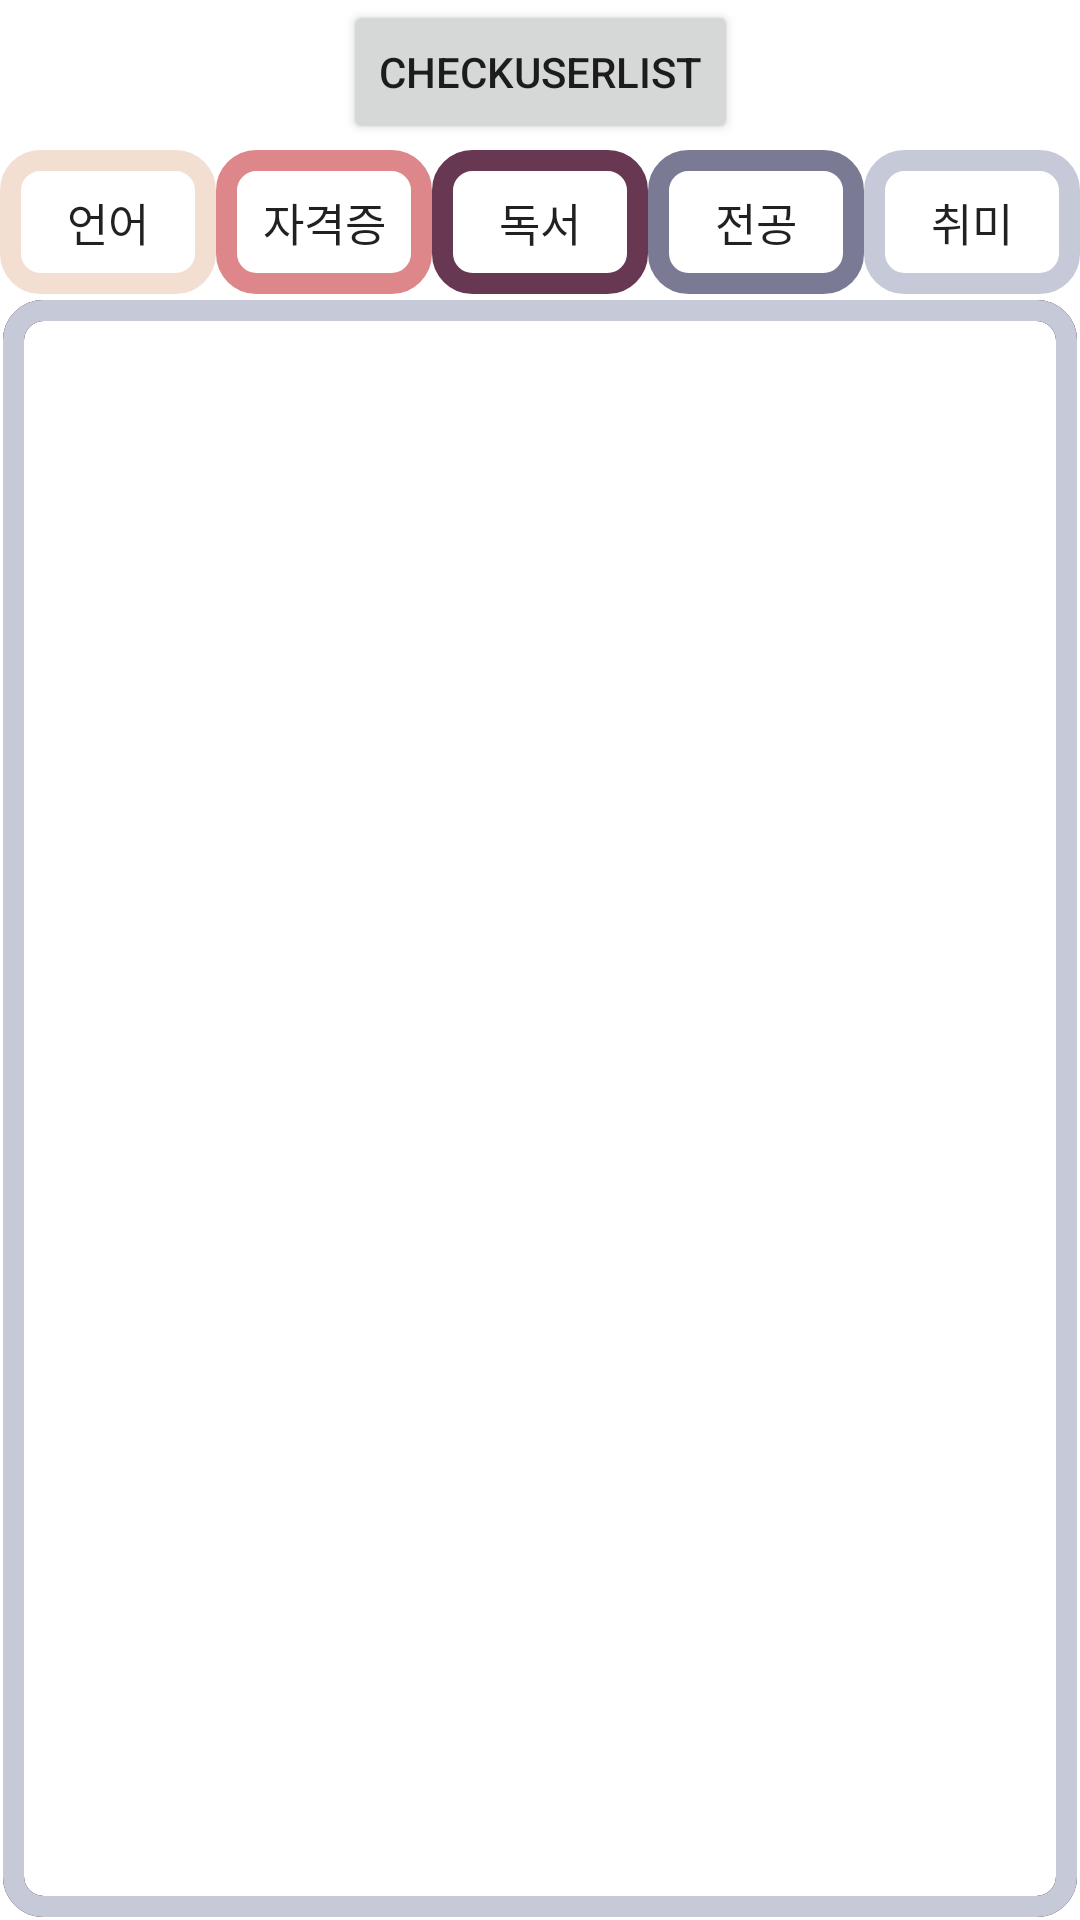

This screen was rendered from an Android layout file. Write that file and the resources it references.
<!-- AndroidManifest.xml: application theme EditTheme -->
<!-- res/layout/activity_main.xml -->
<?xml version="1.0" encoding="utf-8"?>
<androidx.constraintlayout.widget.ConstraintLayout xmlns:android="http://schemas.android.com/apk/res/android"
    xmlns:app="http://schemas.android.com/apk/res-auto"
    xmlns:tools="http://schemas.android.com/tools"
    android:layout_width="match_parent"
    android:layout_height="match_parent"
    android:background="@color/white"
    tools:context=".MainActivity">

    <LinearLayout
        android:id="@+id/linearLayout"
        android:layout_width="wrap_content"
        android:layout_height="wrap_content"
        android:orientation="horizontal"
        app:layout_constraintEnd_toEndOf="parent"
        app:layout_constraintStart_toStartOf="parent"
        app:layout_constraintTop_toTopOf="parent">

        <Button
            android:id="@+id/checkUserListButton"
            android:layout_width="wrap_content"
            android:layout_height="wrap_content"
            android:gravity="center"
            android:text="checkUserList" />

    </LinearLayout>

    <LinearLayout
        android:id="@+id/linearLayout2"
        android:layout_width="0dp"
        android:layout_height="50dp"
        android:layout_marginTop="50dp"
        app:layout_constraintEnd_toEndOf="parent"
        app:layout_constraintStart_toStartOf="parent"
        app:layout_constraintTop_toTopOf="parent">

        <Button
            android:id="@+id/LanguageButton"
            android:layout_width="wrap_content"
            android:layout_height="wrap_content"
            android:layout_weight="1"
            android:background="@drawable/customborder"
            android:text="@string/language_group"
            android:textSize="15dp" />
        
        

        <Button
            android:id="@+id/LicenseButton"
            android:layout_width="wrap_content"
            android:layout_height="wrap_content"
            android:layout_weight="1"
            android:background="@drawable/licenseborder"
            android:text="@string/license_group"
            android:textSize="15dp" />

        <Button
            android:id="@+id/ReadingButton"
            android:layout_width="wrap_content"
            android:layout_height="wrap_content"
            android:layout_weight="1"
            android:background="@drawable/readingborder"
            android:text="@string/reading_group"
            android:textSize="15dp" />

        <Button
            android:id="@+id/MajoringButton"
            android:layout_width="wrap_content"
            android:layout_height="wrap_content"
            android:layout_weight="1"
            android:background="@drawable/majoringborder"
            android:text="@string/majoring_group"
            android:textSize="15dp" />

        <Button
            android:id="@+id/HobbyButton"
            android:layout_width="wrap_content"
            android:layout_height="wrap_content"
            android:layout_weight="1"
            android:background="@drawable/hobbyborder"
            android:text="@string/hobby_group"
            android:textSize="15dp" />

    </LinearLayout>

    <FrameLayout
        android:id="@+id/frame"
        android:layout_width="0dp"
        android:layout_height="0dp"
        android:orientation="horizontal"
        app:layout_constraintBottom_toBottomOf="parent"
        app:layout_constraintEnd_toEndOf="parent"
        app:layout_constraintStart_toStartOf="parent"
        app:layout_constraintTop_toBottomOf="@id/linearLayout2">


        <LinearLayout
            android:id="@+id/LanguageFrame"
            android:layout_width="match_parent"
            android:layout_height="match_parent"
            android:layout_marginLeft="1dp"
            android:layout_marginRight="1dp"
            android:layout_marginBottom="1dp"
            android:background="@drawable/customborder"
            android:orientation="horizontal">

        </LinearLayout>

        <LinearLayout
            android:id="@+id/LicenseFrame"
            android:layout_width="match_parent"
            android:layout_height="match_parent"
            android:layout_marginLeft="1dp"
            android:layout_marginRight="1dp"
            android:layout_marginBottom="1dp"
            android:background="@drawable/licenseborder"
            android:orientation="horizontal"></LinearLayout>

        <LinearLayout
            android:id="@+id/ReadingFrame"
            android:layout_width="match_parent"
            android:layout_height="match_parent"
            android:layout_marginLeft="1dp"
            android:layout_marginRight="1dp"
            android:layout_marginBottom="1dp"
            android:background="@drawable/readingborder"
            android:orientation="horizontal">

        </LinearLayout>

        <LinearLayout
            android:id="@+id/MajoringFrame"
            android:layout_width="match_parent"
            android:layout_height="match_parent"
            android:layout_marginLeft="1dp"
            android:layout_marginRight="1dp"
            android:layout_marginBottom="1dp"
            android:background="@drawable/majoringborder"
            android:orientation="horizontal">

        </LinearLayout>

        <LinearLayout
            android:id="@+id/HobbyFrame"
            android:layout_width="match_parent"
            android:layout_height="match_parent"
            android:layout_marginLeft="1dp"
            android:layout_marginRight="1dp"
            android:layout_marginBottom="1dp"
            android:background="@drawable/hobbyborder"
            android:orientation="horizontal">

        </LinearLayout>

    </FrameLayout>

</androidx.constraintlayout.widget.ConstraintLayout>
<!-- resources referenced by this layout -->
<resources>
  <color name="white">#fff</color>
  <!-- drawable customborder (drawable) -->
  <?xml version="1.0" encoding="utf-8"?>
  <shape xmlns:android="http://schemas.android.com/apk/res/android" android:shape="rectangle">
      <corners
          android:radius="10dp"/>
          
          
          
          
      <padding android:left="10dp" android:right="10dp" android:top="10dp" android:bottom="10dp"/>
      <stroke android:width="7dp" android:color="@color/firstCombinationPointPink"/>
  </shape>
  
  <!-- drawable hobbyborder (drawable) -->
  <?xml version="1.0" encoding="utf-8"?>
  <shape xmlns:android="http://schemas.android.com/apk/res/android" android:shape="rectangle">
      <corners
          android:radius="10dp"/>
      
      
      
      
      <padding android:left="10dp" android:right="10dp" android:top="10dp" android:bottom="10dp"/>
      <stroke android:width="7dp" android:color="@color/firstCombinationPointSky"/>
  </shape>
      
  <!-- drawable licenseborder (drawable) -->
  <?xml version="1.0" encoding="utf-8"?>
  <shape xmlns:android="http://schemas.android.com/apk/res/android" android:shape="rectangle">
      <corners
          android:radius="10dp"/>
      
      
      
      
      <padding android:left="10dp" android:right="10dp" android:top="10dp" android:bottom="10dp"/>
      <stroke android:width="7dp" android:color="@color/firstCombinationPointThickPink"/>
  </shape>
      
  <!-- drawable majoringborder (drawable) -->
  <?xml version="1.0" encoding="utf-8"?>
  <shape xmlns:android="http://schemas.android.com/apk/res/android" android:shape="rectangle">
      <corners
          android:radius="10dp"/>
      
      
      
      
      <padding android:left="10dp" android:right="10dp" android:top="10dp" android:bottom="10dp"/>
      <stroke android:width="7dp" android:color="@color/firstCombinationPointBrightBlue"/>
  </shape>
      
  <!-- drawable readingborder (drawable) -->
  <?xml version="1.0" encoding="utf-8"?>
  <shape xmlns:android="http://schemas.android.com/apk/res/android" android:shape="rectangle">
      <corners
          android:radius="10dp"/>
      
      
      
      
      <padding android:left="10dp" android:right="10dp" android:top="10dp" android:bottom="10dp"/>
      <stroke android:width="7dp" android:color="@color/firstCombinationPointPurple"/>
  </shape>
      
  <string name="hobby_group">취미</string>
  <string name="language_group">언어</string>
  <string name="license_group">자격증</string>
  <string name="majoring_group">전공</string>
  <string name="reading_group">독서</string>
  <style name="EditTheme" parent="Theme.AppCompat.Light.NoActionBar">
          <item name="colorAccent">@color/cardview_dark_background</item>
          <item name="colorControlNormal">@color/clickline</item>
      </style>
  <color name="firstCombinationPointPink">#f3dfd2</color>
  <color name="firstCombinationPointSky">#c5c9d8</color>
  <color name="firstCombinationPointThickPink">#de878b</color>
  <color name="firstCombinationPointBrightBlue">#7b7a95</color>
  <color name="firstCombinationPointPurple">#683751</color>
  <color name="clickline">#3c3f41</color>
</resources>
